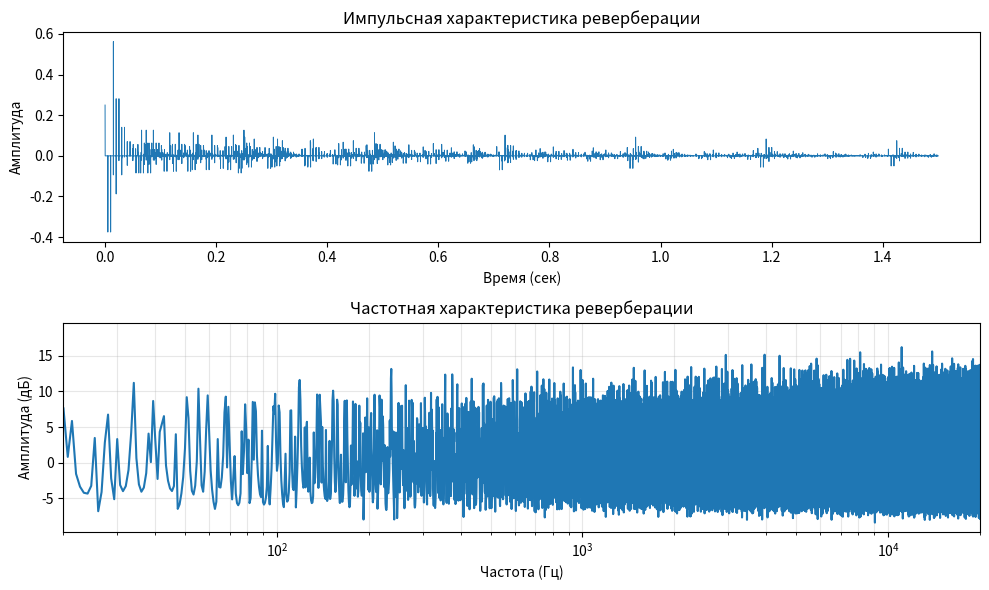

Recreate this plot in Python.
"""
Реверберация (Reverb) — классический алгоритм Шрёдера:
несколько гребенчатых фильтров (comb) параллельно
+ пара всепропускающих фильтров (allpass) последовательно.
"""

import numpy as np
import matplotlib.pyplot as plt

SAMPLE_RATE = 44100


# ============================================================
# 1. ГРЕБЕНЧАТЫЙ ФИЛЬТР С ОБРАТНОЙ СВЯЗЬЮ (comb filter)
# ============================================================

def comb_filter(signal, delay_samples, feedback_gain):
    """
    y[n] = x[n] + g * y[n - d]

    В отличие от фленджера, здесь в обратную связь идёт УЖЕ
    ОБРАБОТАННЫЙ сигнал (y), а не исходный (x) — поэтому эхо
    не затухает после одного повтора, а звенит долго.
    """
    n = len(signal)
    output = np.zeros(n)

    for i in range(n):
        delayed = output[i - delay_samples] if i - delay_samples >= 0 else 0.0
        output[i] = signal[i] + feedback_gain * delayed

    return output


# ============================================================
# 2. ВСЕПРОПУСКАЮЩИЙ ФИЛЬТР (allpass filter)
# ============================================================

def allpass_filter(signal, delay_samples, gain=0.5):
    """
    y[n] = -g * x[n] + x[n - d] + g * y[n - d]

    Не меняет громкость частот (отсюда название "всепропускающий"),
    но размазывает эхо во времени, убирая металлический призвук.
    """
    n = len(signal)
    output = np.zeros(n)

    for i in range(n):
        x_delayed = signal[i - delay_samples] if i - delay_samples >= 0 else 0.0
        y_delayed = output[i - delay_samples] if i - delay_samples >= 0 else 0.0
        output[i] = -gain * signal[i] + x_delayed + gain * y_delayed

    return output


# ============================================================
# 3. РЕВЕРБЕРАТОР ШРЁДЕРА — собираем всё вместе
# ============================================================

def schroeder_reverb(signal, sample_rate=SAMPLE_RATE, mix=0.3):
    """
    4 comb-фильтра параллельно (сумма) -> 2 allpass-фильтра последовательно.

    Задержки в мс подобраны так, чтобы не быть кратными друг другу —
    это предотвращает совпадение резонансов гребёнок и звучит естественнее.
    """
    # Задержки и коэффициенты для comb-фильтров (мс -> сэмплы)
    comb_delays_ms = [50.7, 59.1, 72, 235]
    comb_feedback = 0.9

    comb_sum = np.zeros(len(signal))
    for delay_ms in comb_delays_ms:
        delay_samples = int(round(delay_ms * sample_rate / 1000.0))
        comb_sum += comb_filter(signal, delay_samples, comb_feedback)

    comb_sum /= len(comb_delays_ms)  # усредняем, чтобы не было перегруза громкости

    # Два allpass-фильтра последовательно — сглаживают звук
    allpass_delays_ms = [10.0, 5]
    diffused = comb_sum
    for delay_ms in allpass_delays_ms:
        delay_samples = int(round(delay_ms * sample_rate / 1000.0))
        diffused = allpass_filter(diffused, delay_samples, gain=0.5)

    # Финальный микс сухого и реверберированного сигнала
    output = (1 - mix) * signal + mix * diffused
    return output


# ============================================================
# 4. ВИЗУАЛИЗАЦИЯ
# ============================================================

def plot_impulse_response(reverb_func, sample_rate=SAMPLE_RATE, duration=1.5):
    """
    Подаём на вход "импульс" (один щелчок — единица, затем тишина)
    и смотрим, как реверберация "разносит" этот один щелчок во времени.
    Это стандартный способ показать характер любого эффекта/фильтра.
    """
    n = int(sample_rate * duration)
    impulse = np.zeros(n)
    impulse[0] = 1.0  # единственный "щелчок" в самом начале

    response = reverb_func(impulse, sample_rate=sample_rate, mix=1.0)

    t = np.arange(n) / sample_rate

    fig, axes = plt.subplots(2, 1, figsize=(10, 6))

    axes[0].plot(t, response, linewidth=0.7)
    axes[0].set_title("Импульсная характеристика реверберации")
    axes[0].set_xlabel("Время (сек)")
    axes[0].set_ylabel("Амплитуда")

    # Частотный отклик через FFT
    spectrum = np.fft.rfft(response)
    freqs = np.fft.rfftfreq(n, 1 / sample_rate)
    magnitude_db = 20 * np.log10(np.abs(spectrum) + 1e-12)

    axes[1].plot(freqs, magnitude_db)
    axes[1].set_xscale('log')
    axes[1].set_xlim(20, 20000)
    axes[1].set_title("Частотная характеристика реверберации")
    axes[1].set_xlabel("Частота (Гц)")
    axes[1].set_ylabel("Амплитуда (дБ)")
    axes[1].grid(True, which='both', alpha=0.3)

    plt.tight_layout()
    plt.savefig("reverb_response.png", dpi=150)
    plt.show()
    print("График сохранён в reverb_response.png")


if __name__ == "__main__":
    print("Строим импульсную и частотную характеристику реверберации...")
    plot_impulse_response(schroeder_reverb)
    print("Готово.")
